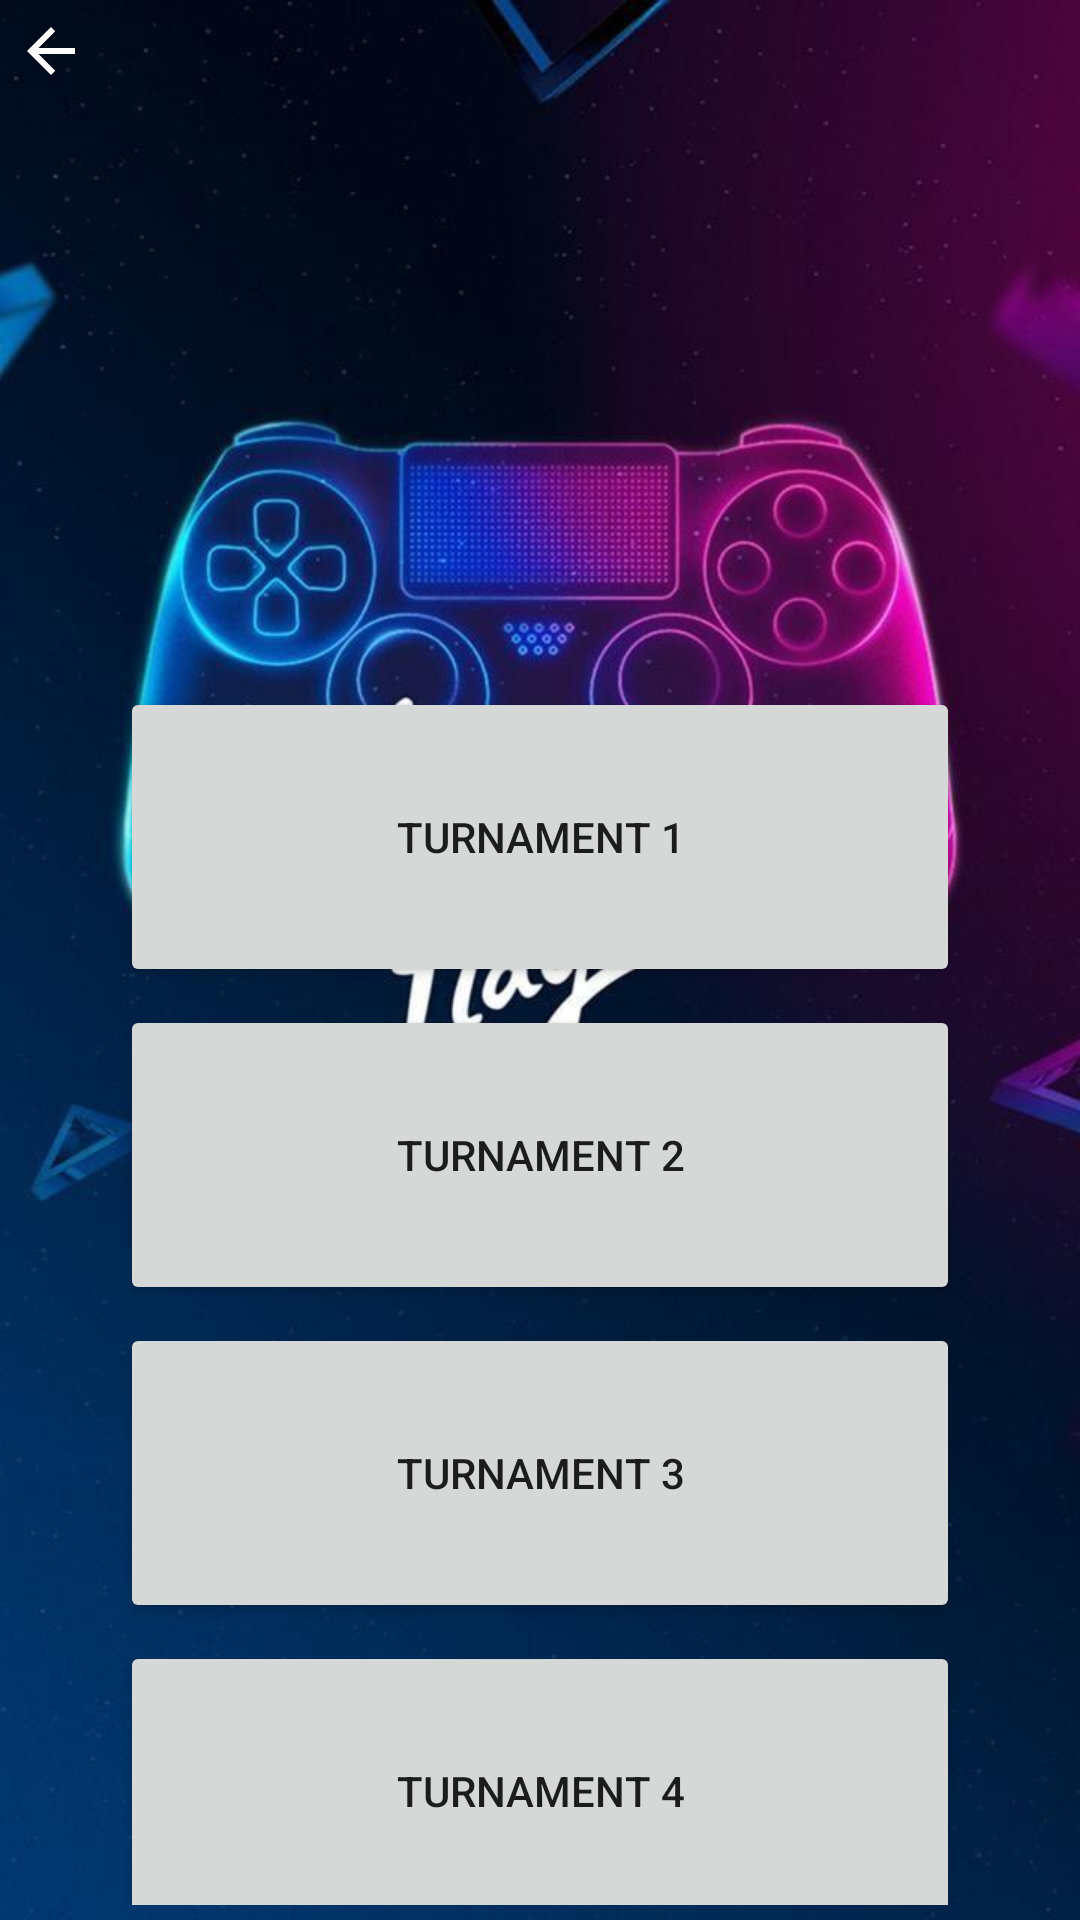

Write the Android layout XML for this screen, with the resource values it uses.
<!-- AndroidManifest.xml: application theme Theme.ESportsManager -->
<!-- res/layout/activity_vinit1.xml -->
<?xml version="1.0" encoding="utf-8"?>
<LinearLayout xmlns:android="http://schemas.android.com/apk/res/android"
    xmlns:app="http://schemas.android.com/apk/res-auto"
    xmlns:tools="http://schemas.android.com/tools"
    android:layout_width="match_parent"
    android:layout_height="match_parent"
    android:orientation="vertical"
    android:background="@drawable/vbg"
    android:padding="5dp"
    tools:context=".vinit1">

    <ImageView
        android:id="@+id/baarr"
        android:layout_width="wrap_content"
        android:layout_height="wrap_content"
        android:layout_gravity="top"
        android:background="@drawable/backarrow"
        android:backgroundTint="@color/white" />


    <ImageView
        android:layout_width="321dp"
        android:layout_height="170dp"
        android:layout_gravity="center"
        android:layout_marginTop="20dp"
        android:src="@drawable/vv3" />

    <Button
        android:id="@+id/turnament"
        android:layout_width="280dp"
        android:layout_height="100dp"
        android:layout_gravity="center"
        android:layout_marginTop="10dp"
        android:layout_marginLeft="15dp"
        android:layout_marginRight="15dp"
        android:text="turnament 1" />

    <Button
        android:id="@+id/tournament2"
        android:layout_width="280dp"
        android:layout_height="100dp"
        android:layout_gravity="center"
        android:layout_marginTop="6dp"
        android:layout_marginLeft="15dp"
        android:layout_marginRight="15dp"
        android:text="turnament 2" />

    <Button
        android:id="@+id/tour3"
        android:layout_width="280dp"
        android:layout_height="100dp"
        android:layout_gravity="center"
        android:layout_marginTop="6dp"
        android:layout_marginLeft="15dp"
        android:layout_marginRight="15dp"
        android:text="turnament 3" />


    <Button
        android:id="@+id/tour4"
        android:layout_width="280dp"
        android:layout_height="100dp"
        android:layout_gravity="center"
        android:layout_marginTop="6dp"
        android:layout_marginLeft="15dp"
        android:layout_marginRight="15dp"
        android:text="turnament 4" />



</LinearLayout>
<!-- resources referenced by this layout -->
<resources>
  <color name="white">#FFFFFFFF</color>
  <!-- drawable backarrow (drawable) -->
  <vector xmlns:android="http://schemas.android.com/apk/res/android"
      android:width="24dp"
      android:height="24dp"
      android:viewportWidth="24"
      android:viewportHeight="24"
      android:tint="?attr/colorControlNormal">
    <path
        android:fillColor="@android:color/holo_purple"
        android:pathData="M20,11H7.83l5.59,-5.59L12,4l-8,8 8,8 1.41,-1.41L7.83,13H20v-2z"/>
  </vector>
  <!-- drawable vbg: jpg bitmap (drawable, 51999 bytes) -->
  <style name="Theme.ESportsManager" parent="Theme.AppCompat.Light.NoActionBar">
          
  
          <item name="colorPrimaryDark">@color/purple_700</item>
          <item name="colorAccent">@color/teal_200</item>
          
      </style>
  <color name="purple_700">#FF3700B3</color>
  <color name="teal_200">#FF03DAC5</color>
</resources>
